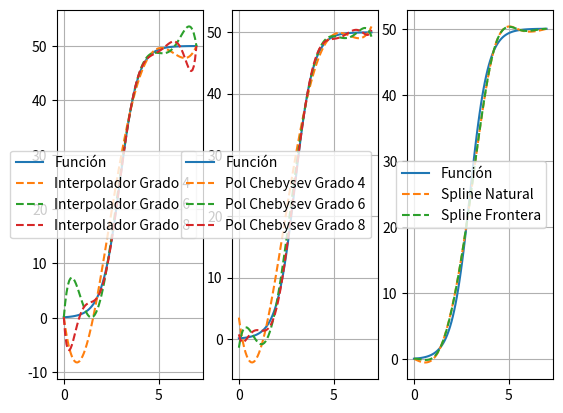
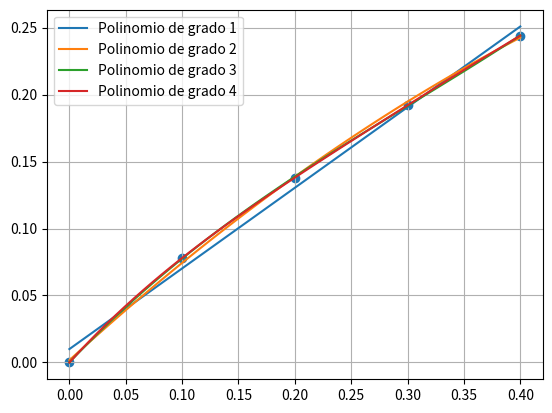
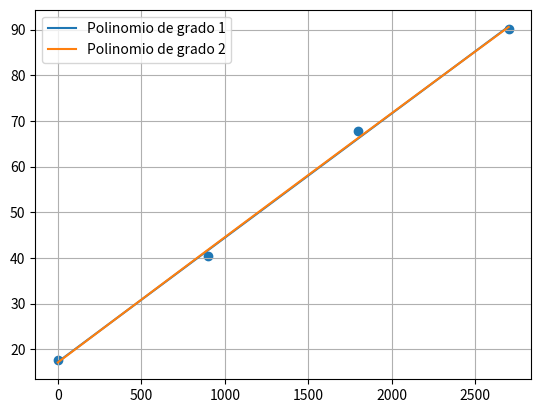

These charts were generated, in order, by the following Python code:
import numpy as np
import numpy.polynomial.polynomial as npol
from numpy import cos,sin,sqrt,pi
import matplotlib.pyplot as plt
import scipy.interpolate as interpol
import scipy.linalg as la
from scipy.integrate import quad
from scipy.interpolate import CubicSpline, pade, CubicSpline

#Ejercicio 1
x = np.array([1,2,3,4])
y = np.array([0.5,4,2,0.7])

S_Natural = CubicSpline(x,y,bc_type = 'natural')
S_Frontera = CubicSpline(x,y,bc_type = ((1,0.3),(1,-0.3)))

"""print(S_Frontera.c)"""

#Ejercicio 2
def f(t):
    return 100/(2+999*np.exp(-2.1*t))

def df(t):
    return 209790*np.exp(-21*t/10)/(999*np.exp(-21*t/10)+2)**2

def nodCheb(a,b,n):
    nod = []
    for i in range(n+1):
        nod.append((a+b)/2-(b-a)/2*np.cos(((2*i+1)*np.pi)/(2*(n+1))))
    return np.array(nod)

x4 = np.linspace(0,7,5)
x6 = np.linspace(0,7,7)
x8 = np.linspace(0,7,9)

c4 = nodCheb(0,7,4)
c6 = nodCheb(0,7,6)
c8 = nodCheb(0,7,8)

N4 = np.polyfit(x4,f(x4),4)
N6 = np.polyfit(x6,f(x6),6)
N8 = np.polyfit(x8,f(x8),8)

C4 = np.polyfit(c4,f(c4),4)
C6 = np.polyfit(c6,f(c6),6)
C8 = np.polyfit(c8,f(c8),8)

x = np.linspace(0,7,6)
y = f(x)

SNat = CubicSpline(x,y,bc_type = 'natural')
SFro = CubicSpline(x,y,bc_type = ((1,df(0)),(1,df(7))))

x = np.linspace(0,7,100)
plt.figure()
plt.subplot(1,3,1)
plt.plot(x,f(x),label='Función')
plt.plot(x,np.polyval(N4,x),'--',label='Interpolador Grado 4')
plt.plot(x,np.polyval(N6,x),'--',label='Interpolador Grado 6')
plt.plot(x,np.polyval(N8,x),'--',label='Interpolador Grado 8')
plt.grid()
plt.legend(loc='best')

plt.subplot(1,3,2)
plt.plot(x,f(x),label='Función')
plt.plot(x,np.polyval(C4,x),'--',label='Pol Chebysev Grado 4')
plt.plot(x,np.polyval(C6,x),'--',label='Pol Chebysev Grado 6')
plt.plot(x,np.polyval(C8,x),'--',label='Pol Chebysev Grado 8')
plt.grid()
plt.legend(loc='best')

plt.subplot(1,3,3)
plt.plot(x,f(x),label='Función')
plt.plot(x,SNat(x),'--',label='Spline Natural')
plt.plot(x,SFro(x),'--',label='Spline Frontera')
plt.grid()
plt.legend(loc='best')

#Ejercicio 3
def modelo_discreto_general(x,y,m):
    sol = []
    base = [np.array([1.]+i*[0]) for i in range(m+1)] #fis

    for i in range(m+1):
        sol.append(np.zeros(m+1))
    sol = np.array(sol)

    for i in range(len(sol)):
        for j in range(len(sol[0])):
            sol[i][j] = np.dot(np.polyval(base[j],x),np.polyval(base[i],x))

    terms = np.zeros(m+1)
    for i in range(m+1):
        terms[i] = np.dot(y,np.polyval(base[i],x)) #(f,fi)

    return la.solve(sol,terms)[::-1] #orden decreciente

#Ejercicio 4
x = np.array([0,0.1,0.2,0.3,0.4])
y = np.array([0,0.078,0.138,0.192,0.244])
A = []

for i in range(4):
    A.append(modelo_discreto_general(x,y,i+1))

P = np.polyfit(x,y,4)

print(np.poly1d(P))
print(np.poly1d(A[3]))

xplot = np.linspace(0,0.4)
plt.figure()
plt.scatter(x,y)
for i in range(4):
    plt.plot(xplot,np.polyval(A[i],xplot),label='Polinomio de grado {}'.format(i+1))
plt.grid()
plt.legend(loc='best')

#Ejercicio 5
x = np.array([0,900,1800,2700])
y = np.array([17.6,40.4,67.7,90.1])
B = []

for i in range(2):
    B.append(modelo_discreto_general(x,y,i+1))

xplot = np.linspace(0,2700)
plt.figure()
plt.scatter(x,y)
for i in range(2):
    plt.plot(xplot,np.polyval(B[i],xplot),label='Polinomio de grado {}'.format(i+1))
plt.grid()
plt.legend(loc='best')

print(np.poly1d(B[0]))
print(np.poly1d(B[1]))
print('Error máximo del polinomio grado 1:',max(abs(np.polyval(B[0],0)-y[0]), abs(np.polyval(B[0],900)-y[1]), abs(np.polyval(B[0],1800)-y[2]), abs(np.polyval(B[0],2700)-y[3])))
print('Error máximo del polinomio grado 2:',max(abs(np.polyval(B[1],0)-y[0]), abs(np.polyval(B[1],900)-y[1]), abs(np.polyval(B[1],1800)-y[2]), abs(np.polyval(B[1],2700)-y[3])))

plt.show()
